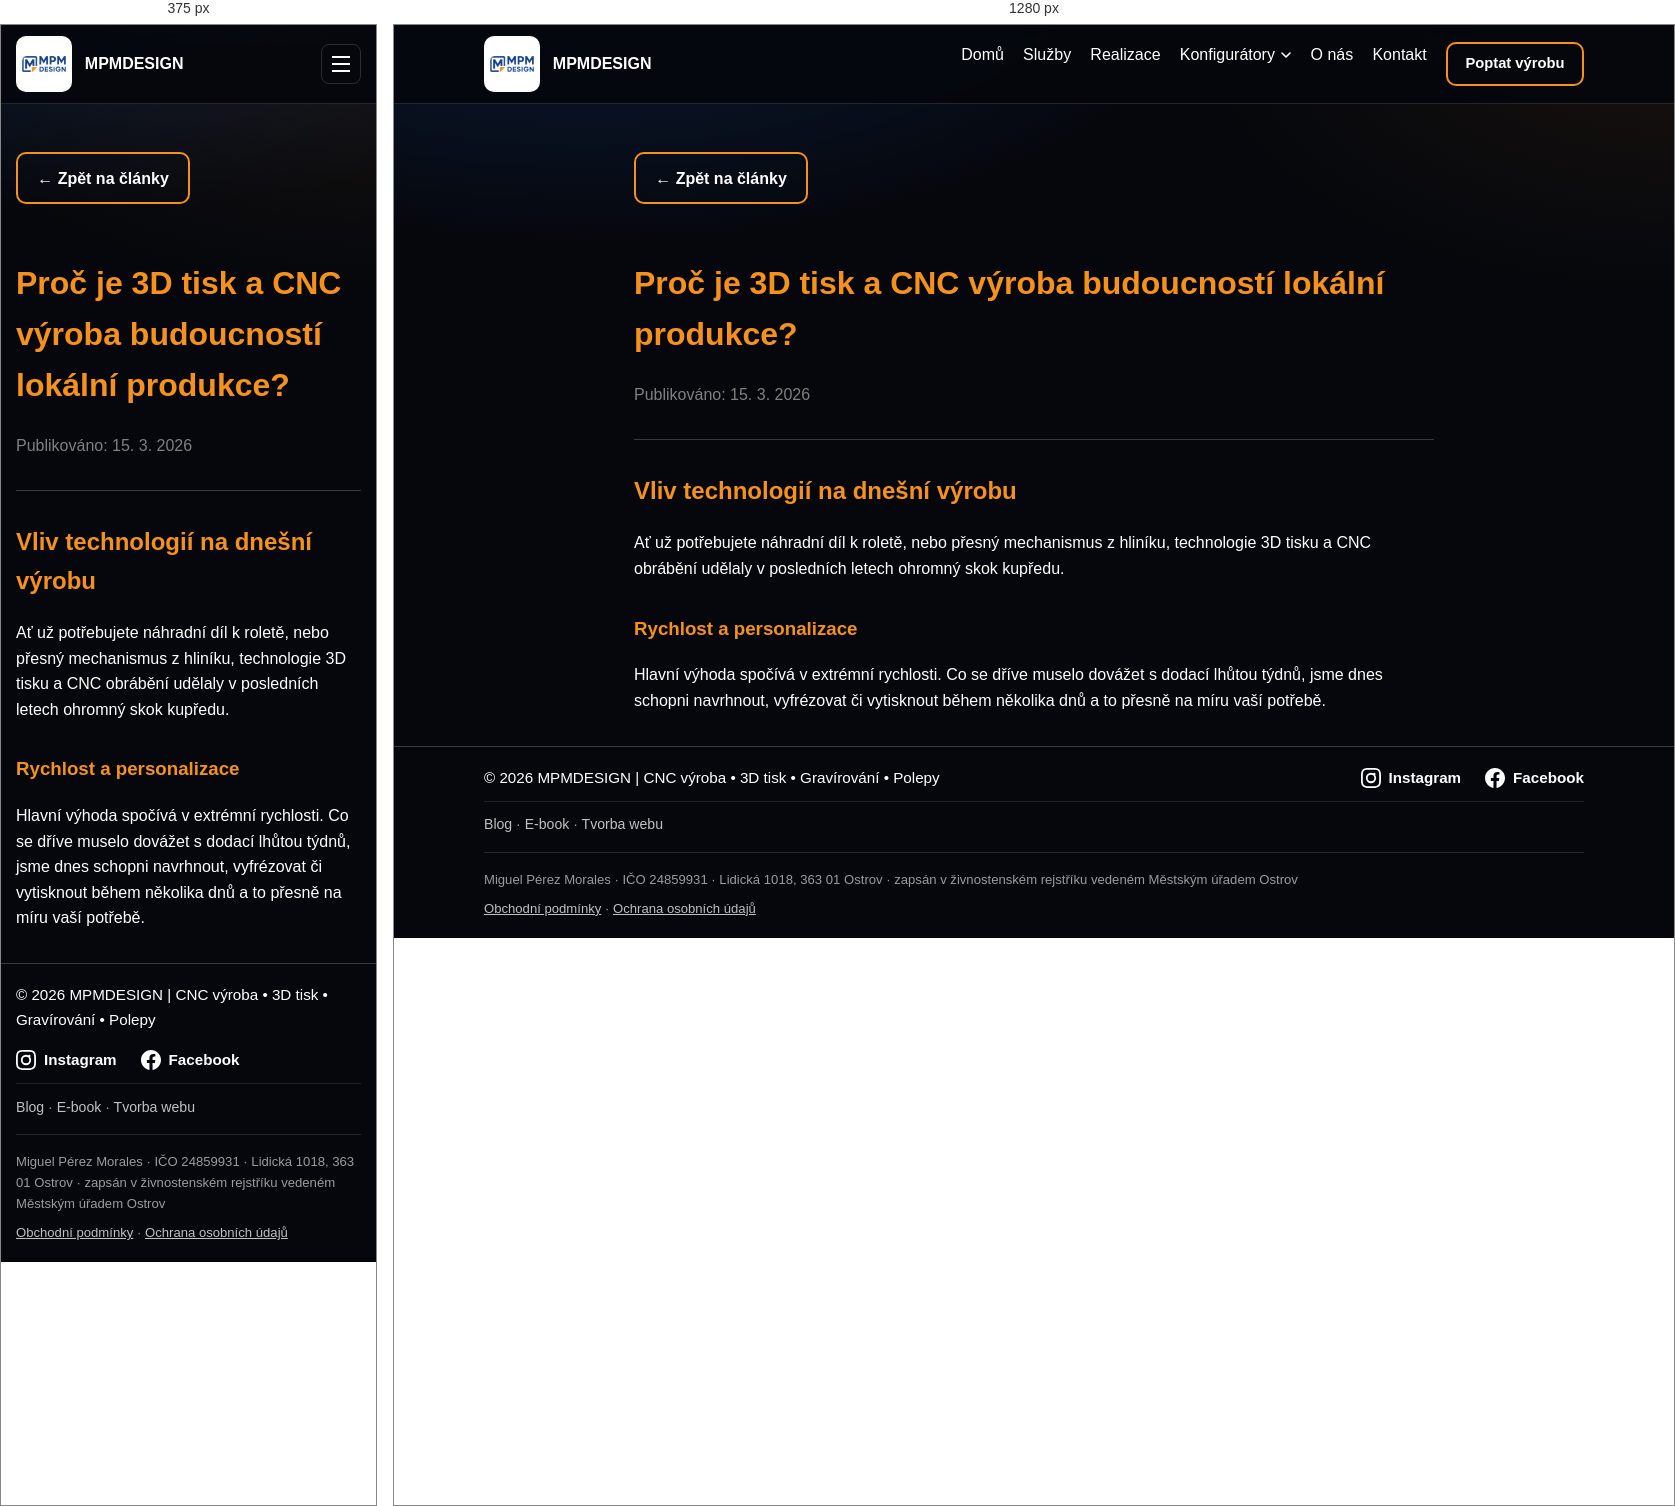
Rendered at 375 px and 1280 px, left to right.

<!-- file: novinky-z-vyroby-1773567743975.html -->

<!DOCTYPE html>
<html lang="cs">
<head>
  <meta charset="UTF-8">
  <meta name="viewport" content="width=device-width, initial-scale=1.0">
  <title>Proč je 3D tisk a CNC výroba budoucností lokální produkce? | Blog MPMDESIGN</title>
  <meta name="description" content="Dnes se podíváme na to, jak moderní technologie ovlivňují tvorbu prototypů a proč byste měli zvážit přesnou výrobu i pro váš projekt.">
  <link rel="canonical" href="https://www.mpmdesign.cz/blog/novinky-z-vyroby-1773567743975.html">
  <meta property="og:type" content="article">
  <meta property="og:title" content="Proč je 3D tisk a CNC výroba budoucností lokální produkce? | Blog MPMDESIGN">
  <meta property="og:description" content="Dnes se podíváme na to, jak moderní technologie ovlivňují tvorbu prototypů a proč byste měli zvážit přesnou výrobu i pro váš projekt.">
  <meta property="og:image" content="https://www.mpmdesign.cz/assets/images/og-image.png">
  <meta property="og:locale" content="cs_CZ">
  <meta property="og:url" content="https://www.mpmdesign.cz/blog/novinky-z-vyroby-1773567743975.html">
  <meta name="twitter:card" content="summary_large_image">
  <link rel="icon" href="../favicon.ico" sizes="any">
  <link rel="apple-touch-icon" href="../apple-touch-icon.png">
  <link rel="stylesheet" href="../assets/css/styles.css">
<script src="../assets/js/nav.js" defer></script>
<script src="../assets/js/reveal.js" defer></script>
  <style>
    .post-content { max-width: 800px; margin: 2rem auto; line-height: 1.6; }
    .post-content h2, .post-content h3 { margin-top: 2rem; color: var(--accent); }
    .post-content p { color: var(--text); }
  </style>
</head>
<body>
  <header>
    <div class="container nav-wrap">
      <a class="brand" href="../index.html">
        <img src="../logo2.svg" alt="Logo firmy">
        <span>MPMDESIGN</span>
      </a>
      <nav>
        <ul>
          <li><a href="../index.html">Domů</a></li>
          <li><a href="../sluzby.html">Služby</a></li>
          <li><a href="../portfolio.html">Realizace</a></li>
          <li class="nav-dropdown">
            <button type="button" class="dropdown-toggle" aria-expanded="false" aria-haspopup="true">
              Konfigurátory
              <svg class="chevron" width="10" height="6" viewBox="0 0 10 6" aria-hidden="true"><path d="M1 1l4 4 4-4" stroke="currentColor" stroke-width="1.6" fill="none" stroke-linecap="round" stroke-linejoin="round"/></svg>
            </button>
            <ul class="dropdown-menu">
              <li><a href="../klicenka.html">Klíčenky</a></li>
              <li><a href="../samolepky.html">Samolepky</a></li>
              <li><a href="../gravirovani.html">Laserové gravírování</a></li>
              <li><a href="../dtf.html">DTF potisk textilu</a></li>
              <li><a href="../polepy.html">Polepy</a></li>
              <li><a href="../cnc.html">CNC frézování</a></li>
            </ul>
          </li>
          <li><a href="../o-nas.html">O nás</a></li>
          <li><a href="../kontakt.html">Kontakt</a></li>
          <li><a href="../kontakt.html#formular" class="cta nav-cta">Poptat výrobu</a></li>
        </ul>
      </nav>
      <button type="button" class="nav-toggle" aria-expanded="false" aria-controls="mobileNav" aria-label="Otevřít menu">
        <span></span><span></span><span></span>
      </button>
    </div>
    <div class="mobile-nav" id="mobileNav">
      <ul>
          <li><a href="../index.html">Domů</a></li>
          <li><a href="../sluzby.html">Služby</a></li>
          <li><a href="../portfolio.html">Realizace</a></li>
          <li class="nav-dropdown">
            <button type="button" class="dropdown-toggle" aria-expanded="false" aria-haspopup="true">
              Konfigurátory
              <svg class="chevron" width="10" height="6" viewBox="0 0 10 6" aria-hidden="true"><path d="M1 1l4 4 4-4" stroke="currentColor" stroke-width="1.6" fill="none" stroke-linecap="round" stroke-linejoin="round"/></svg>
            </button>
            <ul class="dropdown-menu">
              <li><a href="../klicenka.html">Klíčenky</a></li>
              <li><a href="../samolepky.html">Samolepky</a></li>
              <li><a href="../gravirovani.html">Laserové gravírování</a></li>
              <li><a href="../dtf.html">DTF potisk textilu</a></li>
              <li><a href="../polepy.html">Polepy</a></li>
              <li><a href="../cnc.html">CNC frézování</a></li>
            </ul>
          </li>
          <li><a href="../o-nas.html">O nás</a></li>
          <li><a href="../kontakt.html">Kontakt</a></li>
          <li><a href="../kontakt.html#formular" class="cta nav-cta">Poptat výrobu</a></li>
      </ul>
      <ul class="mobile-nav-secondary">
        <li><a href="../blog.html">Blog</a></li>
        <li><a href="../ebook.html">E-book</a></li>
        <li><a href="../tvorba-webu.html">Tvorba webu</a></li>
      </ul>
    </div>
  </header>
  <main class="container post-content">
    <a href="../blog.html" style="text-decoration:none; display: inline-block; margin-bottom: 2rem;" class="cta">&larr; Zpět na články</a>
    <h1 style="color: var(--accent);">Proč je 3D tisk a CNC výroba budoucností lokální produkce?</h1>
    <p style="color: grey;">Publikováno: 15. 3. 2026</p>
    <hr style="border: 0; border-top: 1px solid rgba(255,255,255,0.2); margin: 2rem 0;">
    <div>
      
      <h2>Vliv technologií na dnešní výrobu</h2>
      <p>Ať už potřebujete náhradní díl k roletě, nebo přesný mechanismus z hliníku, technologie 3D tisku a CNC obrábění udělaly v posledních letech ohromný skok kupředu.</p>
      <h3>Rychlost a personalizace</h3>
      <p>Hlavní výhoda spočívá v extrémní rychlosti. Co se dříve muselo dovážet s dodací lhůtou týdnů, jsme dnes schopni navrhnout, vyfrézovat či vytisknout během několika dnů a to přesně na míru vaší potřebě.</p>
    
    </div>
  </main>
  <footer>
    <div class="container footer-content">
      <div class="copyright">© 2026 MPMDESIGN | CNC výroba • 3D tisk • Gravírování • Polepy</div>
      <div class="social-links">
        <a href="https://instagram.com/mpmdesign.cz" target="_blank" rel="noopener noreferrer">
          <svg width="24" height="24" viewBox="0 0 24 24" fill="currentColor"><path d="M12 2.163c3.204 0 3.584.012 4.85.07 3.252.148 4.771 1.691 4.919 4.919.058 1.265.069 1.645.069 4.849 0 3.205-.012 3.584-.069 4.849-.149 3.225-1.664 4.771-4.919 4.919-1.266.058-1.644.07-4.85.07-3.204 0-3.584-.012-4.849-.07-3.26-.149-4.771-1.699-4.919-4.92-.058-1.265-.07-1.644-.07-4.849 0-3.204.013-3.583.07-4.849.149-3.227 1.664-4.771 4.919-4.919 1.266-.057 1.645-.069 4.849-.069zM12 0C8.741 0 8.333.014 7.053.072 2.695.272.273 2.69.073 7.052.014 8.333 0 8.741 0 12c0 3.259.014 3.668.072 4.948.2 4.358 2.618 6.78 6.98 6.98C8.333 23.986 8.741 24 12 24c3.259 0 3.668-.014 4.948-.072 4.354-.2 6.782-2.618 6.979-6.98.059-1.28.073-1.689.073-4.948 0-3.259-.014-3.667-.072-4.947-.196-4.354-2.617-6.78-6.979-6.98C15.668.014 15.259 0 12 0zm0 5.838a6.162 6.162 0 100 12.324 6.162 6.162 0 000-12.324zM12 16a4 4 0 110-8 4 4 0 010 8zm3.98-10.169a1.44 1.44 0 100 2.881 1.44 1.44 0 000-2.881z"/></svg>
          Instagram
        </a>
        <a href="https://www.facebook.com/share/1AsAUKm6Nn/?mibextid=wwXIfr" target="_blank" rel="noopener noreferrer">
          <svg width="24" height="24" viewBox="0 0 24 24" fill="currentColor"><path d="M24 12.073c0-6.627-5.373-12-12-12s-12 5.373-12 12c0 5.99 4.388 10.954 10.125 11.854v-8.385H7.078v-3.469h3.047V9.43c0-3.007 1.792-4.669 4.533-4.669 1.312 0 2.686.235 2.686.235v2.953H15.83c-1.491 0-1.956.925-1.956 1.874v2.25h3.328l-.532 3.469h-2.796v8.385C19.612 23.027 24 18.062 24 12.073z"/></svg>
          Facebook
        </a>
      </div>
    </div>
    <div class="container footer-links">
      <a href="../blog.html">Blog</a> &middot; <a href="../ebook.html">E-book</a> &middot; <a href="../tvorba-webu.html">Tvorba webu</a>
    </div>
    <div class="container legal-bar">
      <span>Miguel Pérez Morales · IČO 24859931 · Lidická 1018, 363 01 Ostrov · zapsán v živnostenském rejstříku vedeném Městským úřadem Ostrov</span>
      <span><a href="../obchodni-podminky.html">Obchodní podmínky</a> · <a href="../ochrana-osobnich-udaju.html">Ochrana osobních údajů</a></span>
    </div>
  </footer>
</body>
</html>
  

/* @media block from styles.css */
@media (max-width: 860px) {
  nav { display: none; }
  .nav-cta { display: none; }
  .nav-toggle { display: flex; }
}